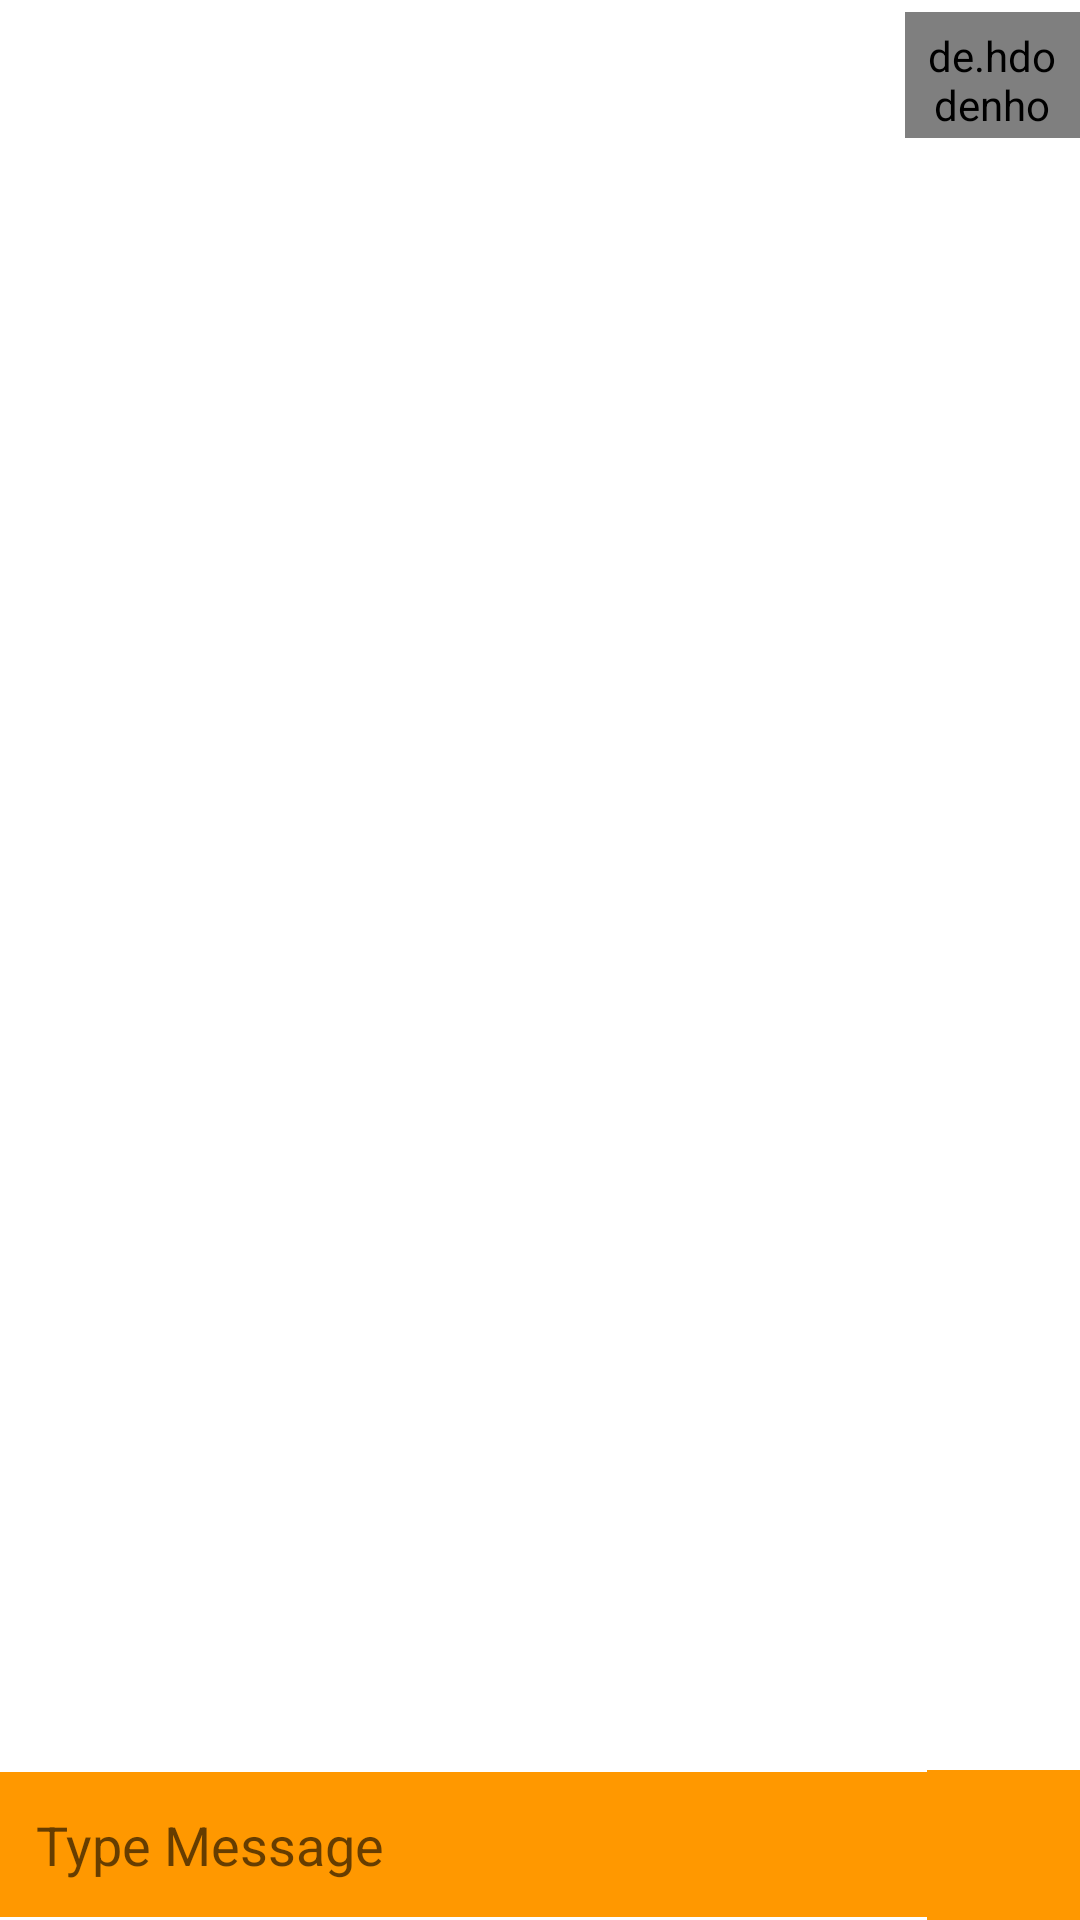

This screen was rendered from an Android layout file. Write that file and the resources it references.
<!-- AndroidManifest.xml: application theme Theme.Network -->
<!-- res/layout/activity_chat.xml -->
<?xml version="1.0" encoding="utf-8"?>
<LinearLayout xmlns:android="http://schemas.android.com/apk/res/android"
    xmlns:app="http://schemas.android.com/apk/res-auto"
    xmlns:tools="http://schemas.android.com/tools"
    android:layout_width="match_parent"
    android:layout_height="match_parent"
    android:orientation="vertical"
    tools:context=".activity.ChatActivity">

    <LinearLayout
        android:id="@+id/l1"
        android:layout_width="match_parent"
        android:layout_height="50dp"
        android:gravity="center_vertical"
        android:orientation="horizontal">

        <ImageView
            android:id="@+id/imgBack"
            android:layout_width="0dp"
            android:layout_weight="0.5"
            android:layout_height="32dp"
            android:layout_marginStart="10dp"
            android:padding="5dp"
            android:src="@drawable/ic_back"
            android:layout_marginLeft="10dp"
            tools:ignore="NestedWeights" />

        <TextView
            android:id="@+id/tvUserName"
            android:layout_width="0dp"
            android:layout_height="wrap_content"
            android:layout_weight="2"
            android:text=""
            android:textSize="15sp"
            android:textStyle="bold" />

        <de.hdodenhof.circleimageview.CircleImageView
            android:id="@+id/imgProfile"
            android:layout_width="0dp"
            android:layout_weight="0.5"
            android:layout_height="42dp"
            android:padding="5dp"
            android:src="@mipmap/ic_launcher" />
    </LinearLayout>

    <androidx.recyclerview.widget.RecyclerView
        
        android:layout_width="match_parent"
        android:layout_height="match_parent"
        android:layout_weight="2"
        android:id="@+id/chatRecyerView"/>

    <RelativeLayout
        android:id="@+id/r1"
        android:layout_width="match_parent"
        android:layout_height="50dp">

        <LinearLayout
            android:layout_width="match_parent"
            android:layout_height="wrap_content"
            android:gravity="center"
            android:orientation="horizontal">

            <EditText
                android:id="@+id/etMessage"
                android:layout_width="0dp"
                android:layout_height="wrap_content"
                android:layout_weight="1"
                android:background="@color/colorPrimary"
                android:hint="@string/type_message"
                android:inputType="text"
                android:padding="12dp"
                android:textColor="@color/colorText" />

            <ImageButton
                android:id="@+id/btnSendMessage"
                android:layout_width="51dp"
                android:layout_height="52dp"
                android:background="@color/colorPrimary"
                android:src="@drawable/ic_send"
                android:textColor="@color/colorAccent" />

        </LinearLayout>


    </RelativeLayout>

</LinearLayout>
<!-- resources referenced by this layout -->
<resources>
  <color name="colorAccent">#FFF</color>
  <color name="colorPrimary">#FF9800</color>
  <color name="colorText">#FF000000</color>
  <string name="type_message">Type Message</string>
  <style name="Theme.Network" parent="Theme.MaterialComponents.DayNight.DarkActionBar">
  
          <item name="colorPrimary">@color/colorPrimary</item>
          <item name="colorPrimaryVariant">@color/colorPrimaryDark</item>
          <item name="colorOnPrimary">@color/colorText</item>
  
          <item name="colorSecondary">@color/colorTextBackround</item>
          <item name="colorSecondaryVariant">@color/colorPrimary</item>
          <item name="colorOnSecondary">@color/colorText</item>
  
          <item name="android:statusBarColor" tools:targetApi="l">?attr/colorPrimaryVariant</item>
  
      </style>
  <color name="colorPrimaryDark">#FF5722</color>
  <color name="colorTextBackround">#AAA1A1</color>
</resources>
